The GitHub repository jeanmagtibay/chexscan contains a labelled image folder "dataset" with 2 categories: normal, tuberculosis. Examples follow, each with its label.

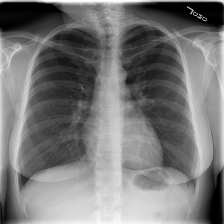
Label: normal

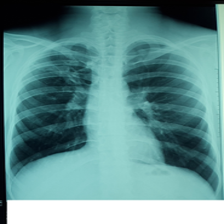
Label: tuberculosis

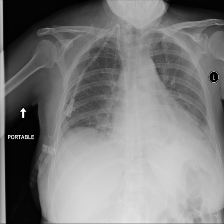
Label: normal

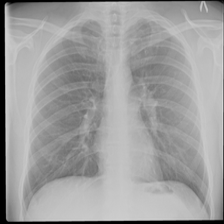
Label: tuberculosis

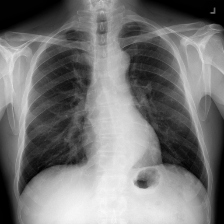
Label: normal

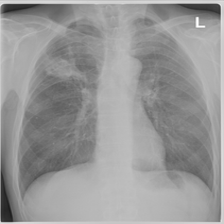
Label: tuberculosis
